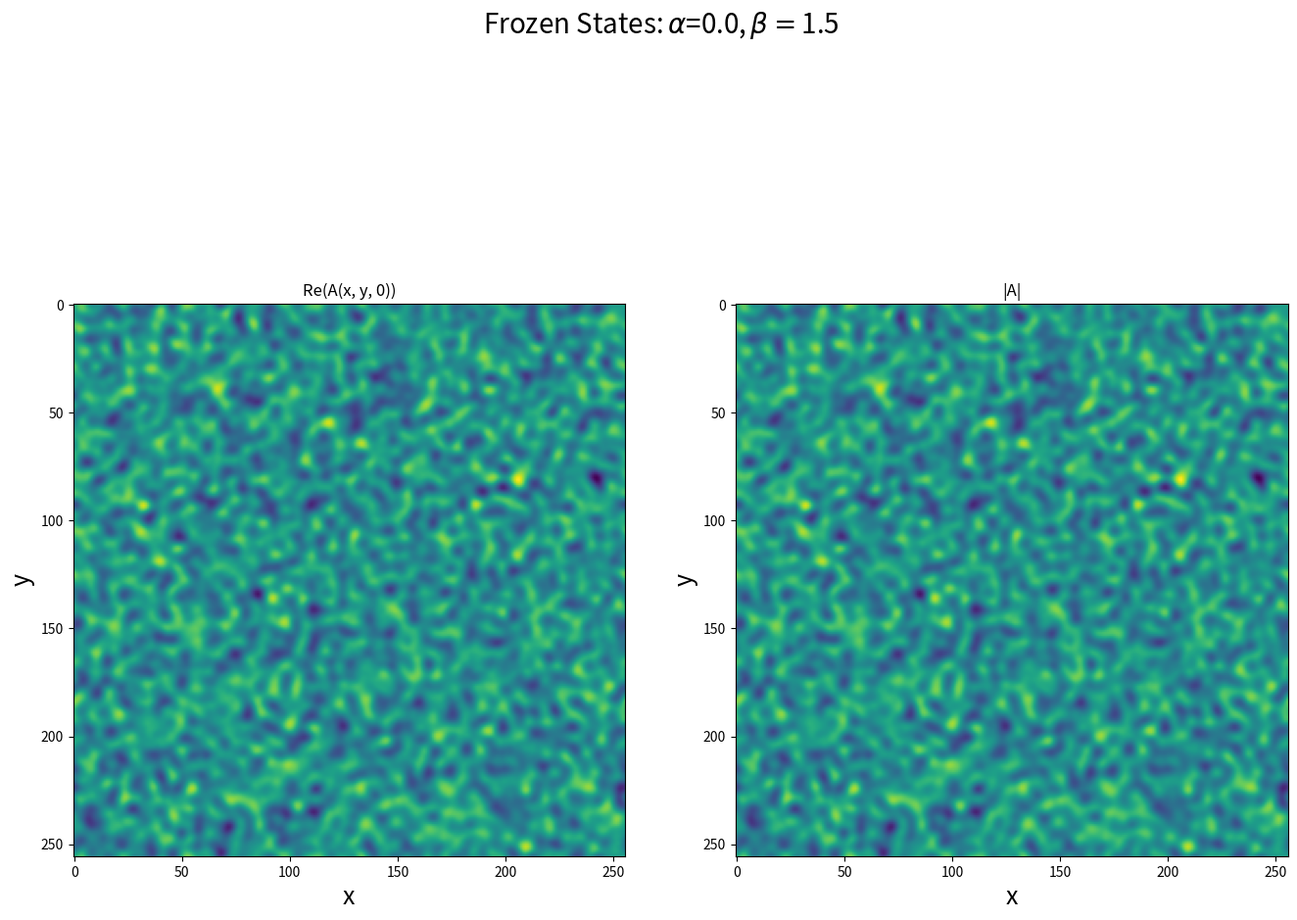
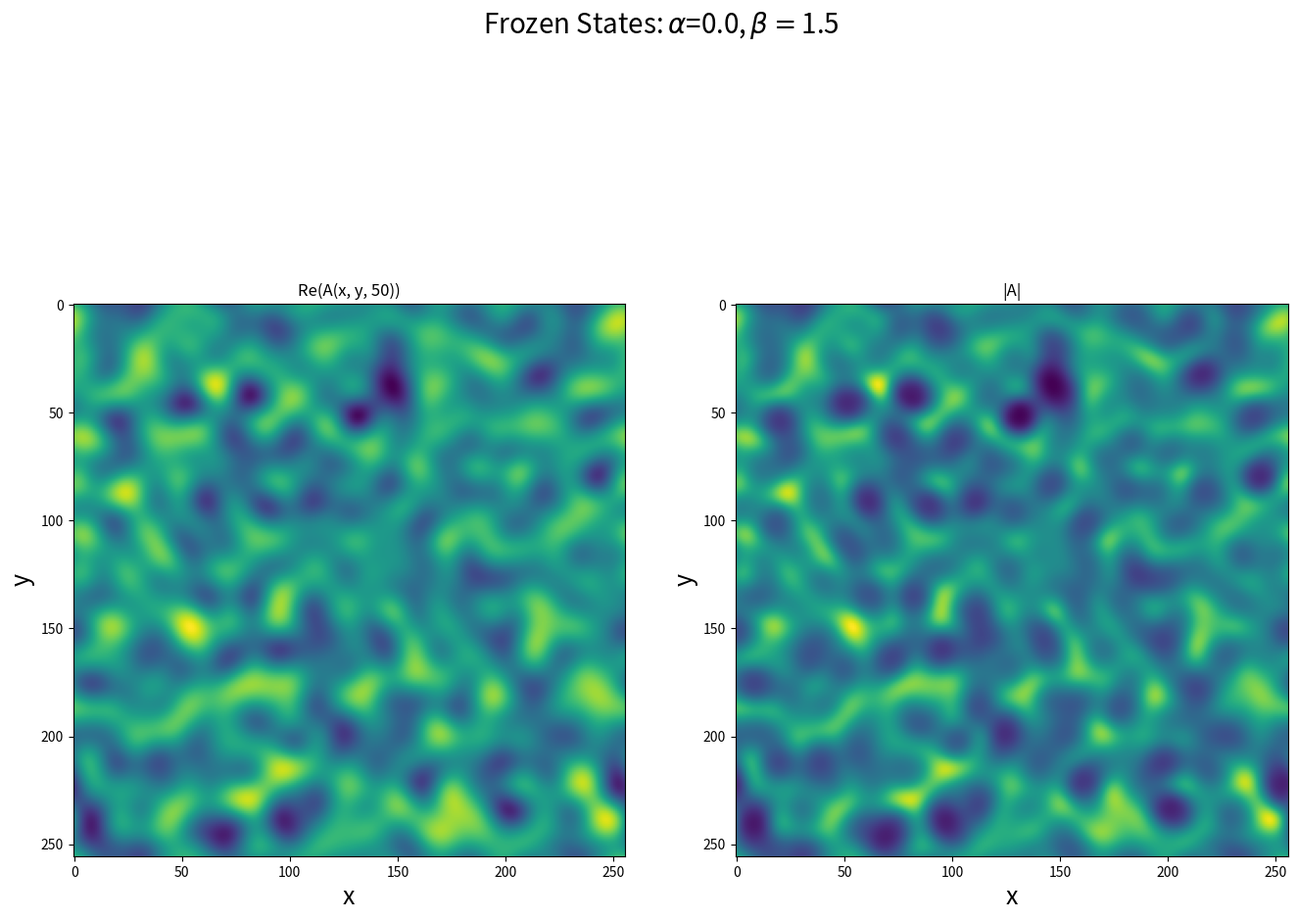
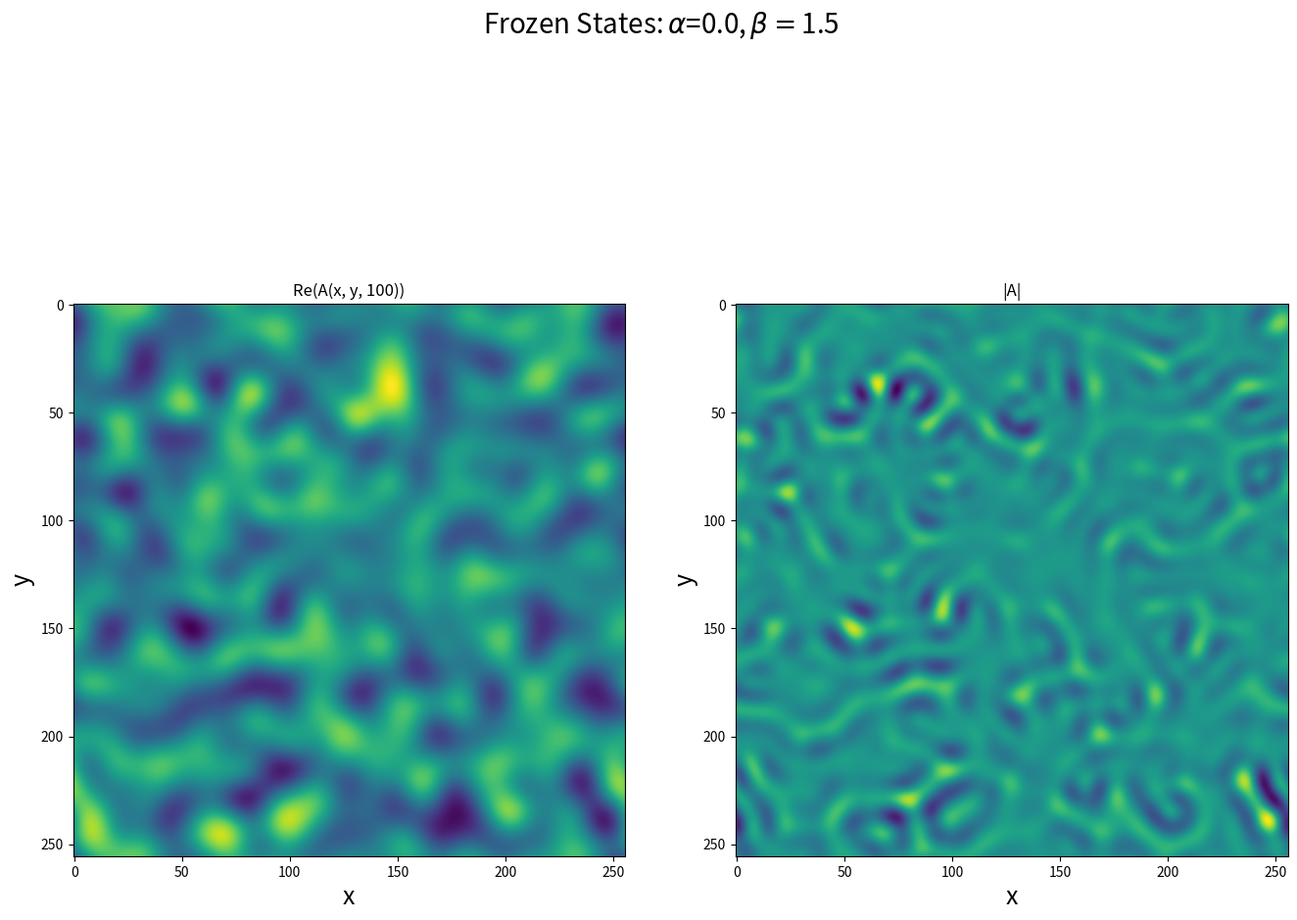
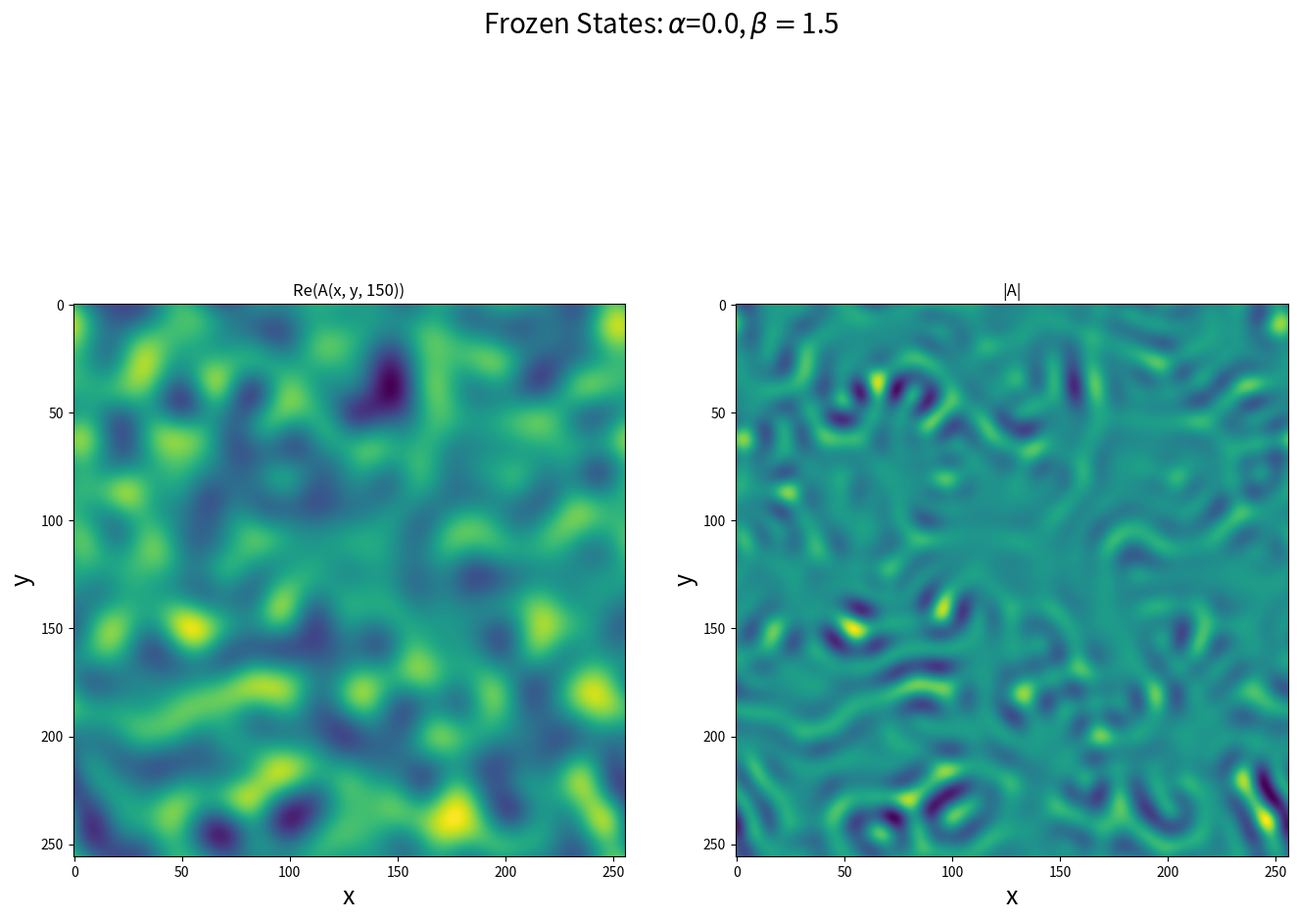
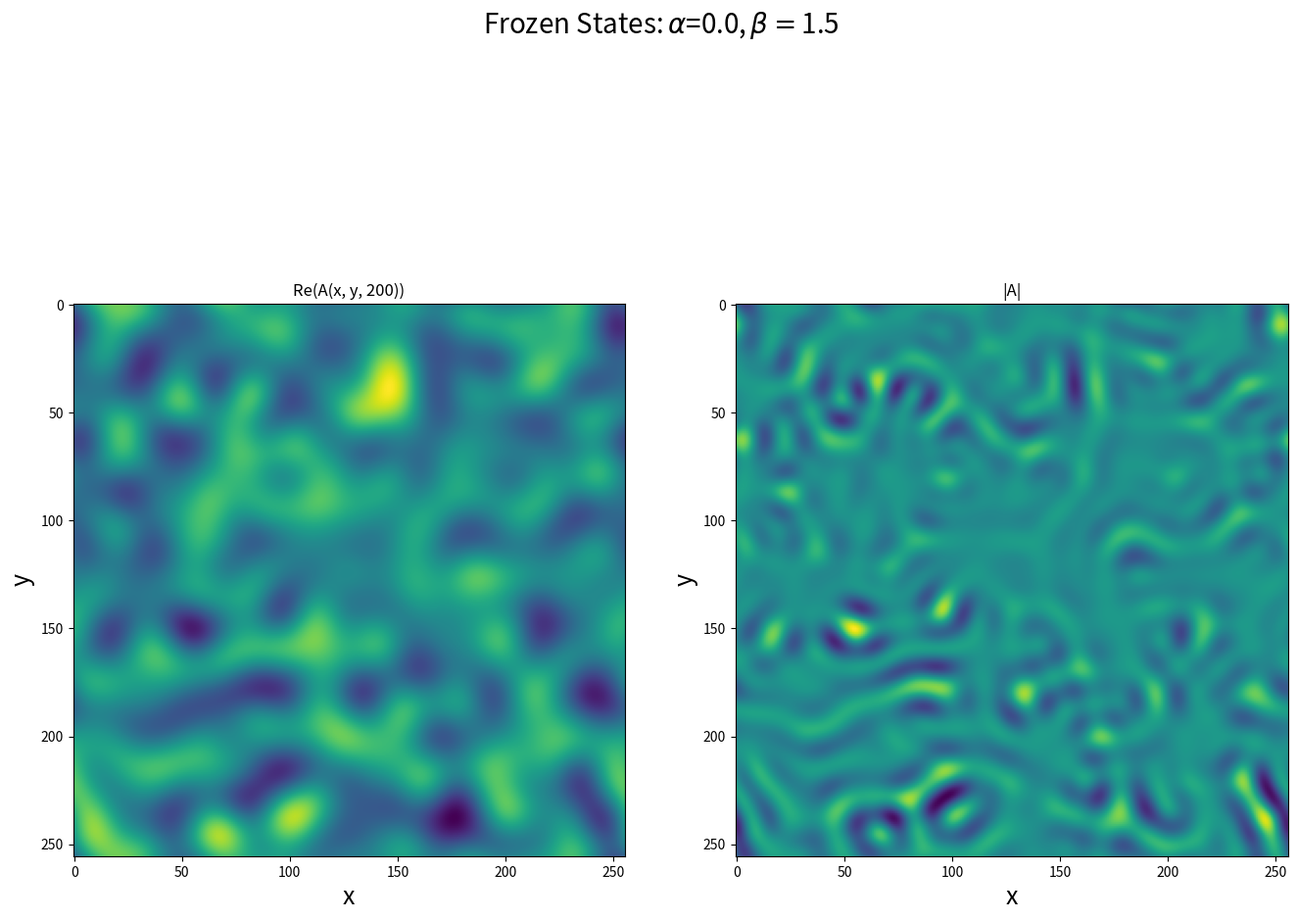
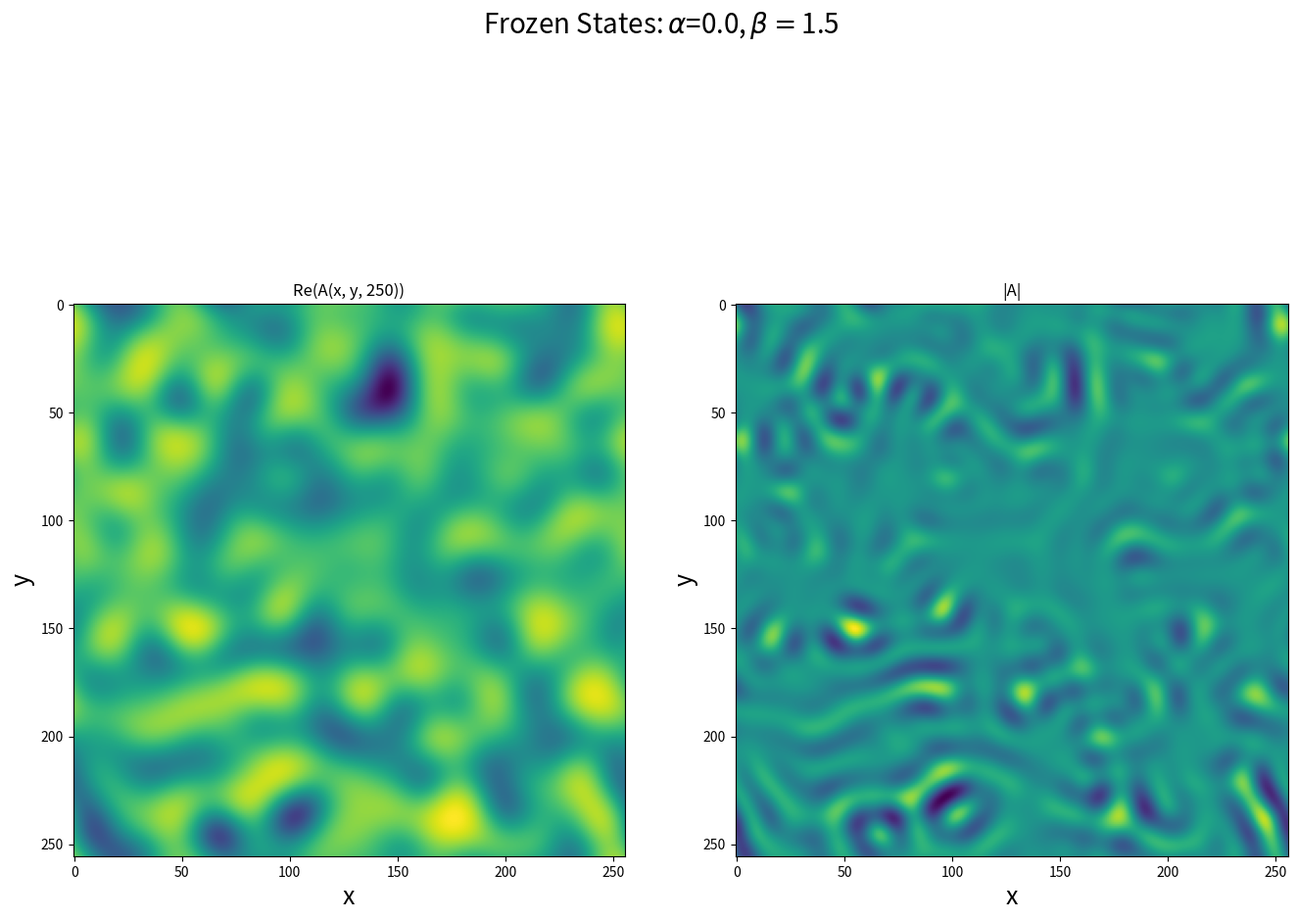
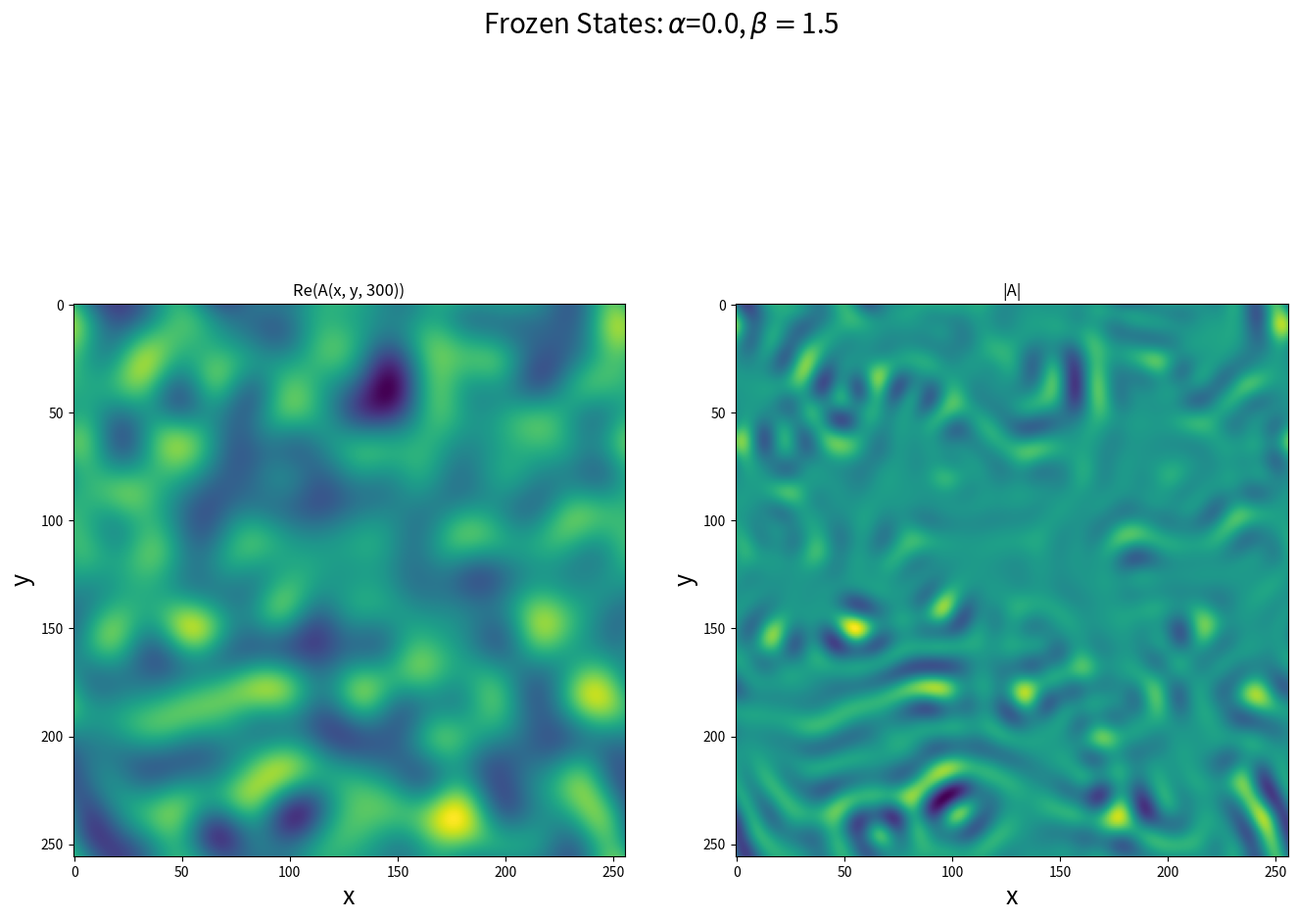
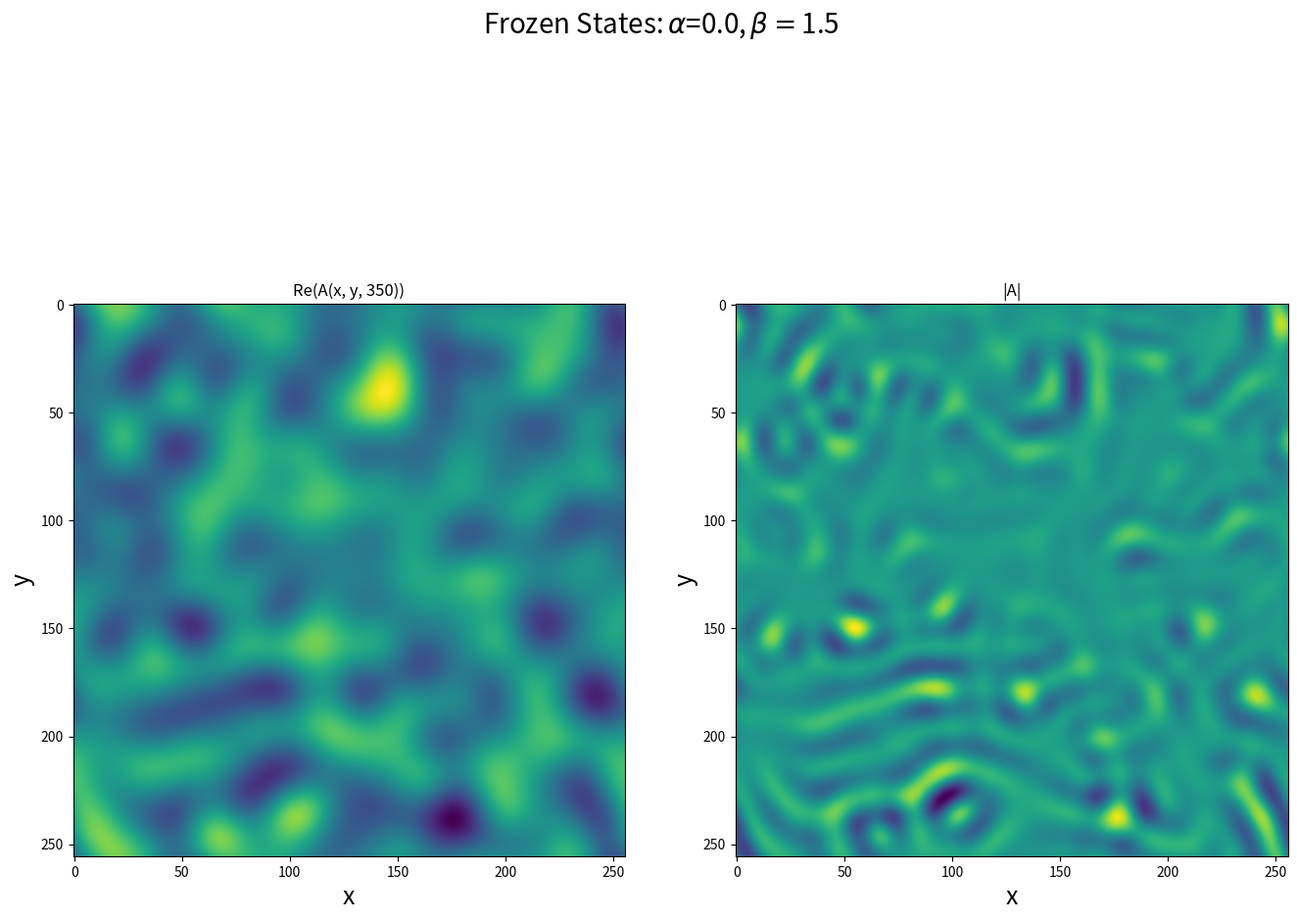
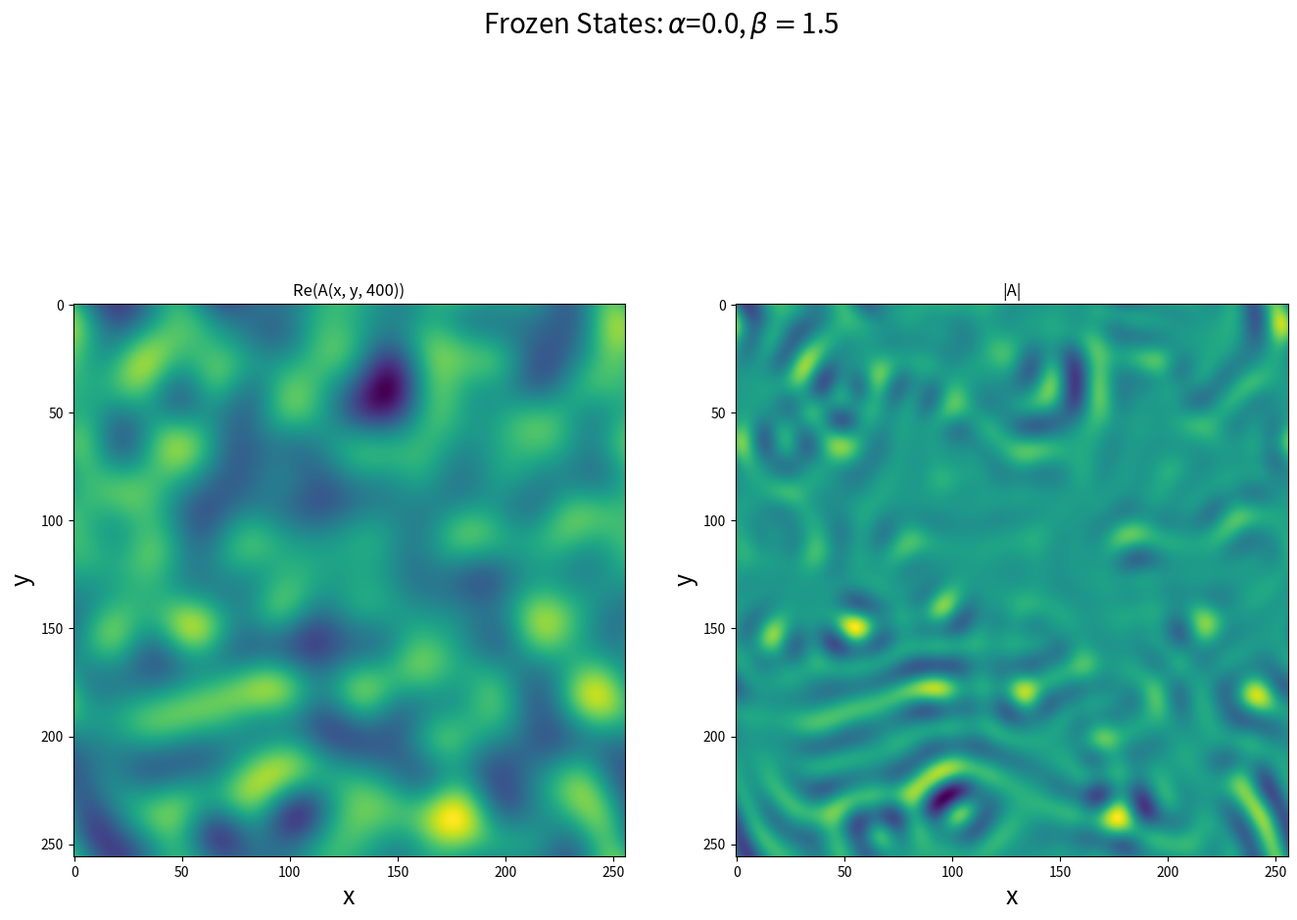
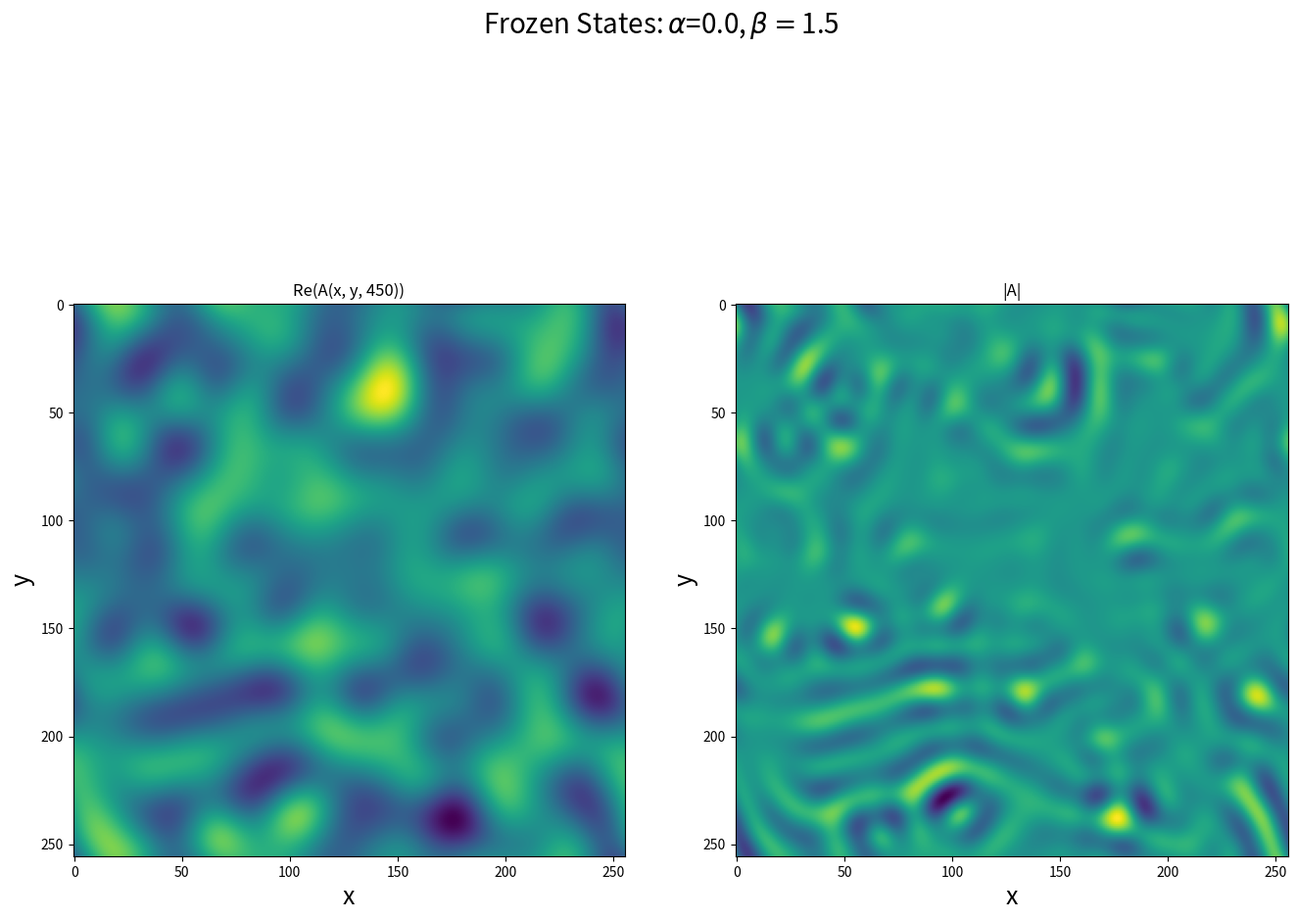

Write the Python code that produced these figures, in order.
#Blatt52D


import numpy as np
import matplotlib.pyplot as plt


Lx = 100 
Ly =100
Nx = 256
Ny = 256
T_End = 500
tt=50
dt=0.05
#N_t = int(T_End / dt)


alpha=0.0
beta=1.5


x, y = np.meshgrid(np.arange(Nx) * Lx/Nx,np.arange(Ny) * Ly/Ny) 
kx, ky = np.meshgrid(np.fft.fftfreq(Nx,Lx/(Nx*2.0*np.pi)), np.fft.fftfreq(Ny,Ly/(Ny*2.0*np.pi)))
ksq = kx*kx + ky*ky

A0= 1.0 + (np.random.random((Nx,Ny))-0.5)*0.1
A=A0
Adach=np.fft.fft2(A)


q=1-ksq**2*(1+1j*alpha)
coef1=((1+q*dt)*np.exp(q*dt)-1-2*dt*q)/(dt*q**2)
coef2=(-np.exp(q*dt)+1+dt*q)/(dt*q**2)


for n in range(T_End):
    Nn=-(1+1j*beta)*np.fft.fft2(np.fft.ifft2(Adach)*np.abs(np.fft.ifft2(Adach))**2)
    if n==0:
        Nn1=Nn
    Adach=Adach*np.exp(q*dt)+Nn*coef1+Nn1*coef2
    Nn1=Nn
    A=np.fft.ifft2(Adach)
    if (n % tt == 0):
        
        fig1=plt.figure(1, figsize=(16, 12))
        fig1.suptitle('Frozen States:$\\,\\alpha$='+str(alpha)+','+'$\\,\\beta=$'+str(beta), fontsize=20)
        plt.subplot(1,2,1)
        plt.cla()
        plt.imshow(A.real)
        plt.ylabel("y",fontsize=18)
        plt.xlabel("x",fontsize=18)
        plt.title('Re(A(x, y, '+ str(n) + '))')
       

        plt.subplot(1,2,2)
        plt.cla()
        plt.imshow(np.abs(A))
        plt.title('|A|')
        plt.ylabel("y",fontsize=18)
        plt.xlabel("x",fontsize=18)


        filename = "GL-2D%04d.jpg" % (n/tt)
        plt.savefig(filename)
        plt.close()
